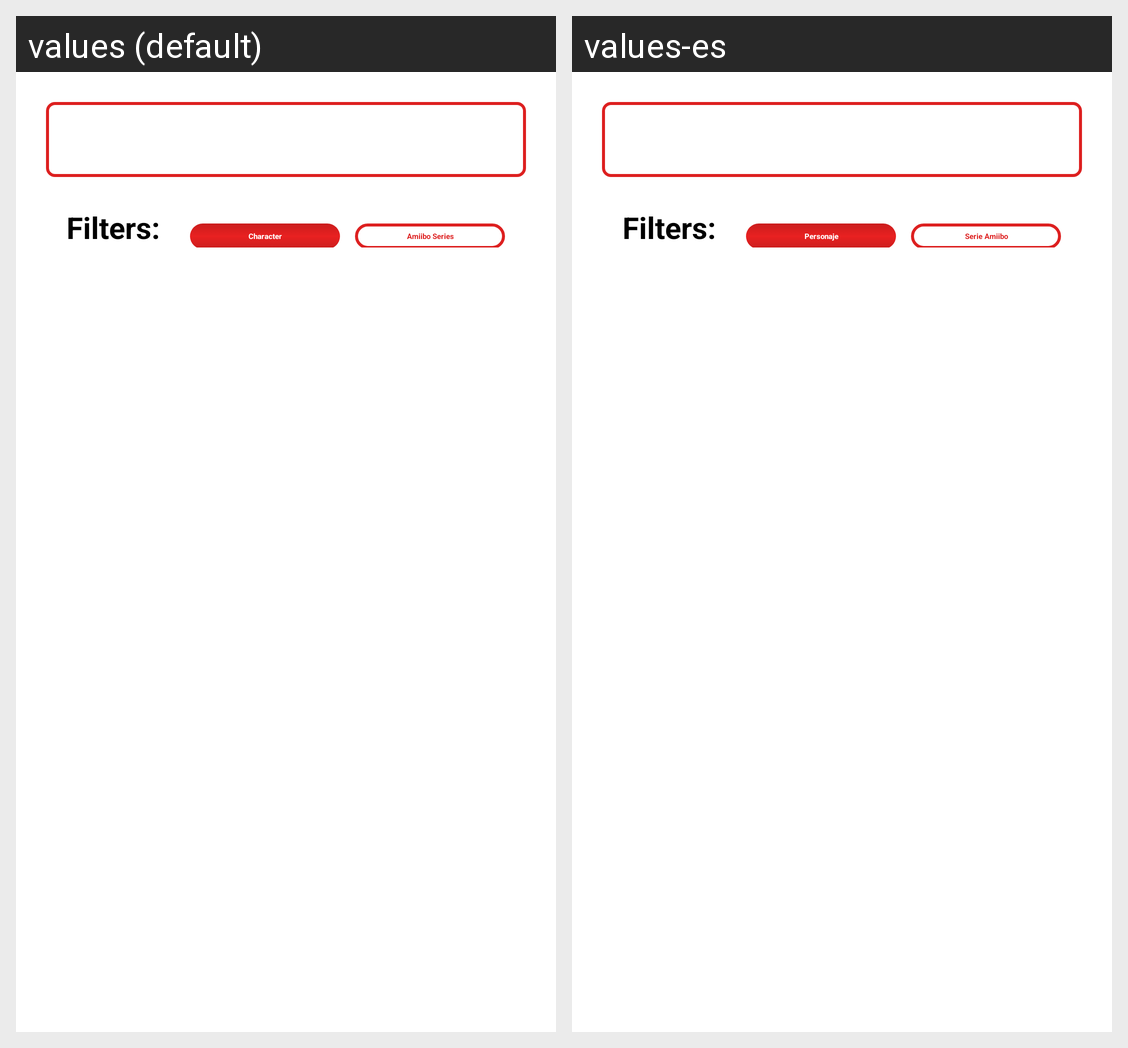

This grid shows one Android layout under two languages. Give, for every string resource on the screen, its name, the default text and each shown locale's text.
Android screen res/layout/fragment_search.xml rendered under 2 locales, left to right: values (default), values-es. Device: Nexus 5 (rendered at 1080×1920; each locale shown at half size, 540×960, under a caption strip naming it); theme Theme.Amiibo.
Strings drawn on this screen, with the default value and each locale's value (text and hints the layout hard-codes, and strings that could not be matched under every locale, appear in the picture but are not listed):

radio_character_text
  values: Character
  values-es: Personaje

radio_amiiboSeries_text
  values: Amiibo Series
  values-es: Serie Amiibo
